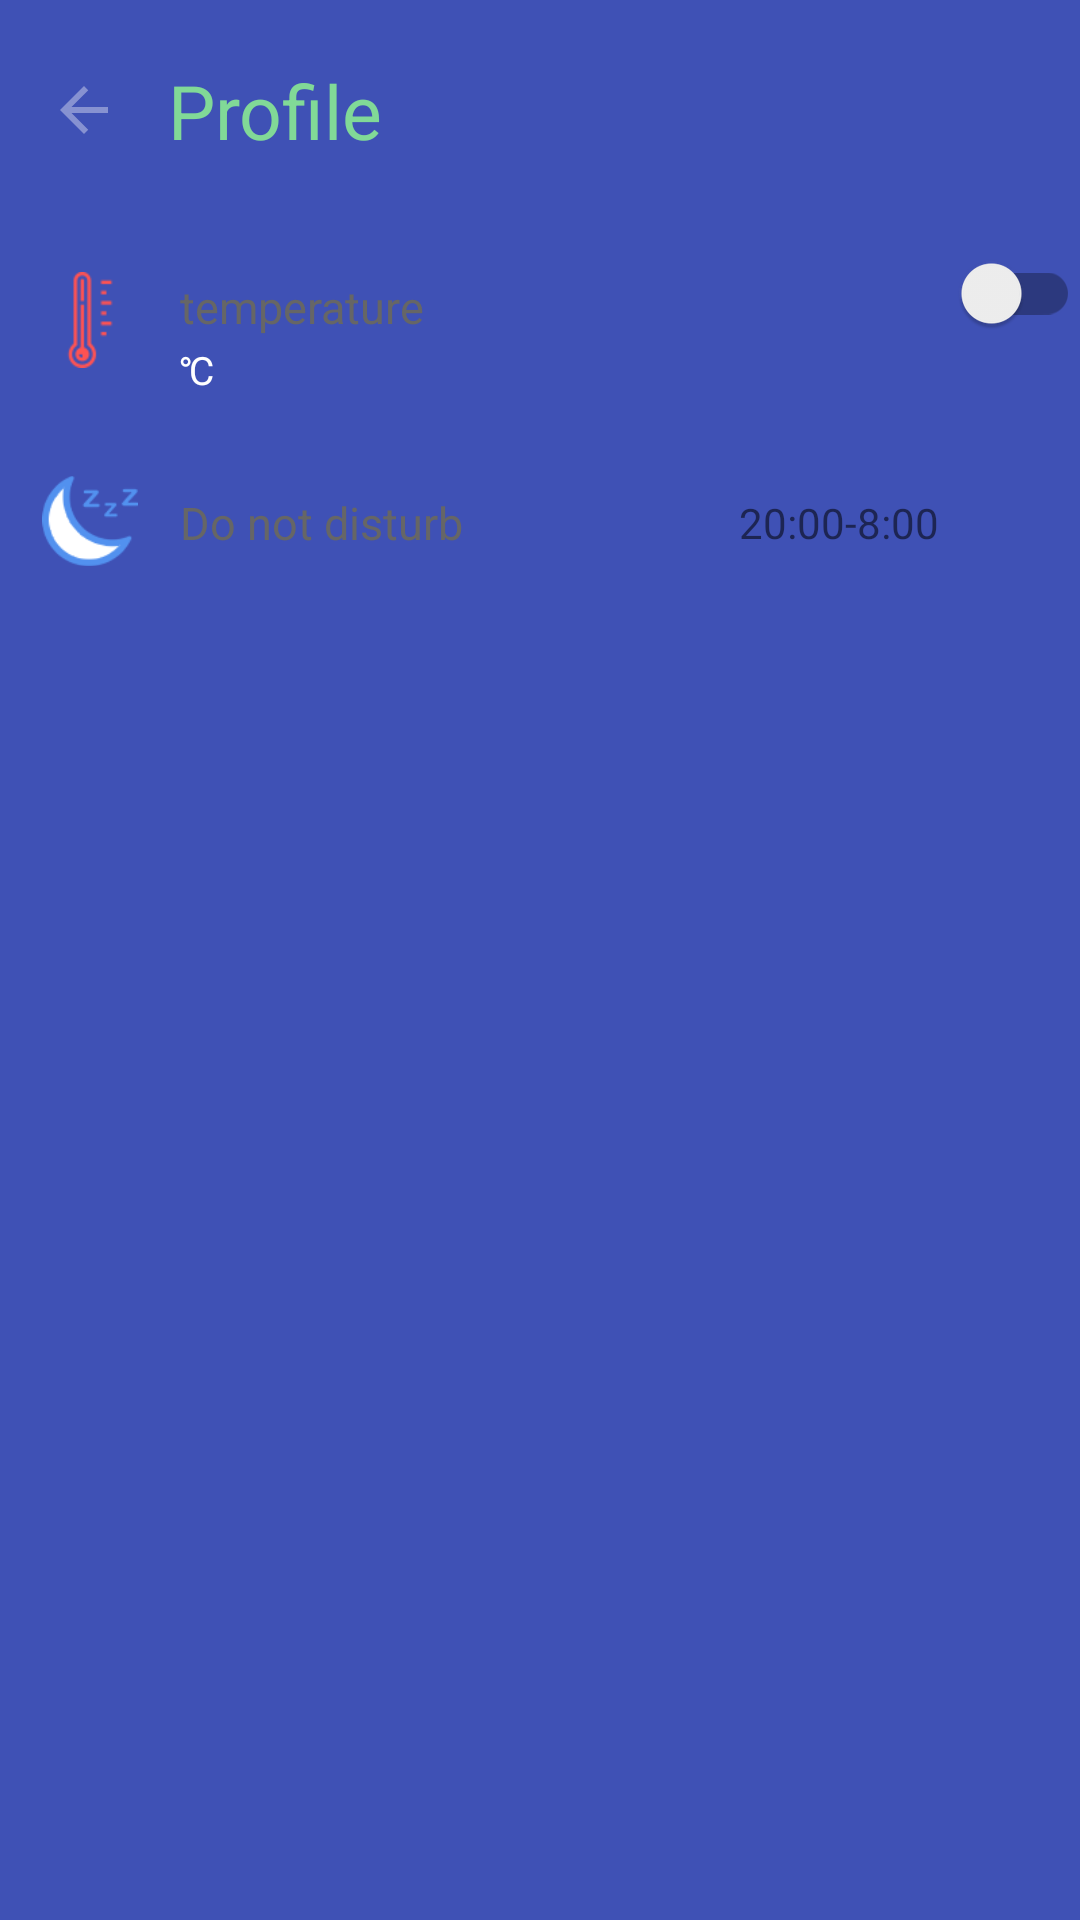

Android layout source for this screen:
<!-- AndroidManifest.xml: application theme Theme.CleanerApp -->
<!-- res/layout/fragment_settings_profile.xml -->
<?xml version="1.0" encoding="utf-8"?>
<LinearLayout xmlns:android="http://schemas.android.com/apk/res/android"
    xmlns:app="http://schemas.android.com/apk/res-auto"
    xmlns:tools="http://schemas.android.com/tools"
    android:layout_width="match_parent"
    android:layout_height="match_parent"
    android:orientation="vertical"
    android:background="#3F51B5"
    tools:context=".fragments.profile.SettingsProfileFragment">


    <androidx.constraintlayout.widget.ConstraintLayout
        android:id="@+id/about_back_profile"
        android:layout_width="wrap_content"
        android:layout_height="wrap_content">


        <LinearLayout
            android:layout_width="match_parent"
            android:layout_height="wrap_content"
            android:padding="20dp"
            android:gravity="center_vertical"
            app:layout_constraintLeft_toLeftOf="parent"
            app:layout_constraintRight_toRightOf="parent"
            app:layout_constraintTop_toTopOf="parent"
            android:orientation="horizontal">

            <ImageView
                android:id="@+id/back_saver"
                android:layout_width="wrap_content"
                android:layout_height="wrap_content"
                android:src="@drawable/ic_vector_back_gray"/>

            <TextView
                android:id="@+id/back_saver_text"
                android:layout_width="wrap_content"
                android:layout_height="wrap_content"
                android:text="Profile"
                android:textColor="#81D997"
                android:layout_marginStart="20dp"
                android:textSize="25sp"/>
        </LinearLayout>


    </androidx.constraintlayout.widget.ConstraintLayout>


    <LinearLayout
        android:id="@+id/lrTemperture"
        style="@style/Ripple"
        android:layout_width="fill_parent"
        android:layout_height="wrap_content">

        <ImageView
            style="@style/imageStyle"
            android:src="@drawable/ic_temperature_normal"
            app:tint="#FF5252" />

        <LinearLayout
            android:layout_width="match_parent"
            android:layout_height="fill_parent"
            android:layout_weight="1"
            android:gravity="center"
            android:orientation="vertical">

            <TextView
                style="@style/rowSwitchStyle"
                android:layout_marginTop="10dp"
                android:text="temperature" />

            <TextView
                android:id="@+id/tvTempertureDes"
                style="@style/rowdetails"
                android:text="@string/celsius" />

        </LinearLayout>


        <androidx.appcompat.widget.SwitchCompat
            android:id="@+id/swTemp"
            style="@style/MySwitch"/>
    </LinearLayout>

    <LinearLayout
        android:id="@+id/lrDnd"
        style="@style/Ripple"
        android:layout_width="fill_parent"
        android:layout_height="wrap_content">

        <ImageView
            style="@style/imageStyle"
            android:src="@drawable/ic_moon"
            />

        <LinearLayout
            android:layout_width="match_parent"
            android:layout_height="fill_parent"
            android:layout_weight="1"
            android:gravity="center"
            android:orientation="vertical">

            <TextView
                style="@style/rowSwitchStyle"
                android:text="Do not disturb" />


        </LinearLayout>


        <TextView
            android:id="@+id/tvDNDDes"
            android:layout_width="wrap_content"
            android:layout_height="wrap_content"
            android:layout_gravity="center"
            android:textColor="@color/mbridge_cpb_blue"
            android:layout_marginEnd="5dp"
            android:text="20:00-8:00" />

        <ImageView
            android:layout_width="@dimen/checkbox_size"
            android:layout_height="@dimen/checkbox_size"
            android:layout_gravity="center"
            android:layout_marginEnd="10dp"
            android:padding="@dimen/checkbox_padding"
            android:src="@drawable/ic_next_page"
            app:tint="@color/white" />
    </LinearLayout>


</LinearLayout>
<!-- resources referenced by this layout -->
<resources>
  <color name="white">#FFFFFFFF</color>
  <dimen name="checkbox_padding">10.0dip</dimen>
  <dimen name="checkbox_size">32.0dip</dimen>
  
      //app
  <!-- drawable ic_moon: png bitmap (drawable, 3799 bytes) -->
  <!-- drawable ic_temperature_normal: png bitmap (drawable, 3572 bytes) -->
  <!-- drawable ic_vector_back_gray (drawable) -->
  <vector xmlns:android="http://schemas.android.com/apk/res/android"
      android:width="16dp"
      android:height="16dp"
      android:viewportWidth="16"
      android:viewportHeight="16">
    <path
        android:pathData="M16,7H3.83L9.42,1.41L8,0L0,8L8,16L9.41,14.59L3.83,9H16V7Z"
        android:fillColor="#ffffff"
        android:fillAlpha="0.38"/>
  </vector>
  <string name="celsius" translatable="false">℃</string>
  <style name="MySwitch" parent="Theme.AppCompat.Light">
          
          <item name="colorControlActivated">@android:color/holo_green_light</item>
          <item name="android:layout_width">wrap_content</item>
          <item name="android:layout_height">wrap_content</item>
          
          <item name="colorSwitchThumbNormal">@android:color/holo_orange_dark</item>
  
          
          <item name="android:colorForeground">@color/colorAccent</item>
      </style>
  <style name="Ripple">
          <item name="android:layout_width">fill_parent</item>
          <item name="android:layout_height">wrap_content</item>
          <item name="android:orientation">horizontal</item>
          <item name="android:clickable">false</item>
          <item name="android:focusable">true</item>
          <item name="android:background">?attr/selectableItemBackground</item>
      </style>
  <style name="imageStyle">
          <item name="android:layout_width">@dimen/row_height</item>
          <item name="android:layout_height">@dimen/row_height</item>
          <item name="android:gravity">center</item>
          <item name="android:padding">@dimen/item_ic_padding</item>
          <item name="android:layout_marginTop">3dp</item>
          <item name="android:layout_marginBottom">4dp</item>
  
      </style>
  <style name="rowSwitchStyle">
          <item name="android:layout_width">match_parent</item>
          <item name="android:layout_height">wrap_content</item>
          <item name="android:gravity">center_vertical</item>
          <item name="android:textColor">@color/text_color</item>
          <item name="android:textSize">@dimen/text_size_title</item>
      </style>
  <style name="rowdetails">
          <item name="android:layout_width">match_parent</item>
          <item name="android:layout_height">wrap_content</item>
          <item name="android:layout_marginTop">@dimen/screen_padding_2</item>
          <item name="android:textColor">@color/white</item>
          <item name="android:textSize">@dimen/text_size</item>
          <item name="android:maxLines">2</item>
  
  
      </style>
  <style name="Theme.CleanerApp" parent="Theme.MaterialComponents.DayNight.NoActionBar">
          
          <item name="colorPrimary">@color/purple_500</item>
          <item name="colorPrimaryVariant">@color/purple_700</item>
          <item name="colorOnPrimary">@color/white</item>
          
          <item name="colorSecondary">@color/teal_200</item>
          <item name="colorSecondaryVariant">@color/teal_700</item>
          <item name="colorOnSecondary">@color/black</item>
          
          <item name="android:statusBarColor" tools:targetApi="l">?attr/colorPrimaryVariant</item>
          
      </style>
  <color name="colorAccent">#ff3fb5cf</color>
  <dimen name="row_height">60.0dip</dimen>
  <dimen name="item_ic_padding">14.0dip</dimen>
  <color name="text_color">#ff666666</color>
  <dimen name="text_size_title">15sp</dimen>
  <dimen name="screen_padding_2">2.0dip</dimen>
  <dimen name="text_size">13sp</dimen>
  <color name="purple_500">#FF6200EE</color>
  <color name="purple_700">#1A1C19</color>
  <color name="teal_200">#FFEB3B</color>
  <color name="teal_700">#FFEB3B</color>
  <color name="black">#FF000000</color>
</resources>
